Run: headless pygame with SDL's dummy video driver; simulated clock (each Clock.tick advances the game by its frame time, no real sleeping); random seed 0; keys injected as events and as key.get_pressed() state; no mouse input.
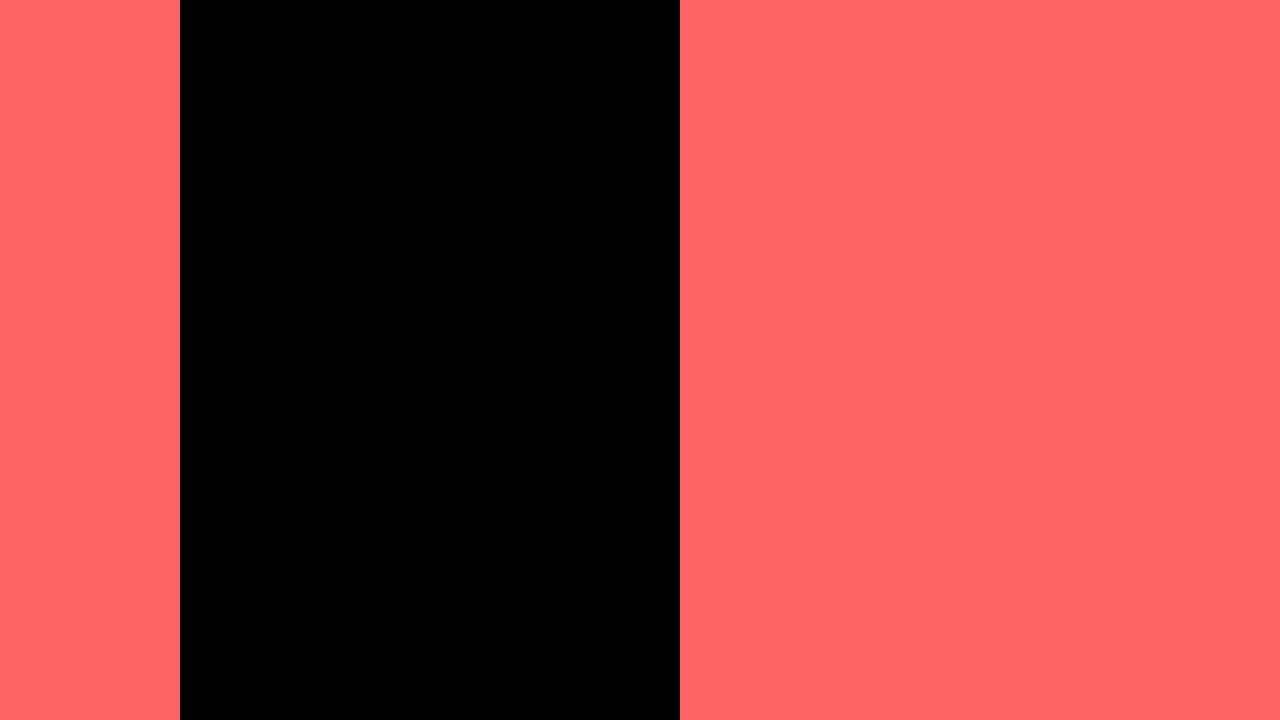
Frame 1 of 4 · flips 1–60 · no input
Frame 2 of 4 · flips 61–180 · tapped SPACE, RETURN · held RIGHT (→), D · screen unchanged from frame 1, image omitted
Frame 3 of 4 · flips 181–300 · held DOWN (↓), S · screen unchanged from frame 2, image omitted
Frame 4 of 4 · flips 301–420 · held LEFT (←), A, UP (↑), W · screen unchanged from frame 3, image omitted

The pygame program that drew these frames:

import pygame

pygame.init()

screen = pygame.display.set_mode((1280, 720))

running = True
while running:

    for event in pygame.event.get():
        if event.type == pygame.QUIT:
            running = False

    screen.fill((255, 100, 100))
    pygame.draw.rect(screen, (0, 0, 0), (180, 0, 500, 720))

    pygame.display.update()

pygame.quit()
